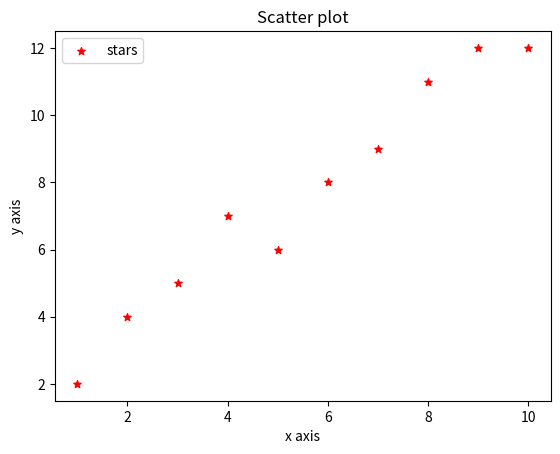

This chart was generated by the following Python code:
import matplotlib.pyplot as plt
x=[1,2,3,4,5,6,7,8,9,10]
y=[2,4,5,7,6,8,9,11,12,12]
plt.scatter(x,y,label="stars", color="red", marker="*",s=30)
plt.xlabel('x axis')
plt.ylabel('y axis')
plt.title('Scatter plot')
plt.legend()
plt.show()
